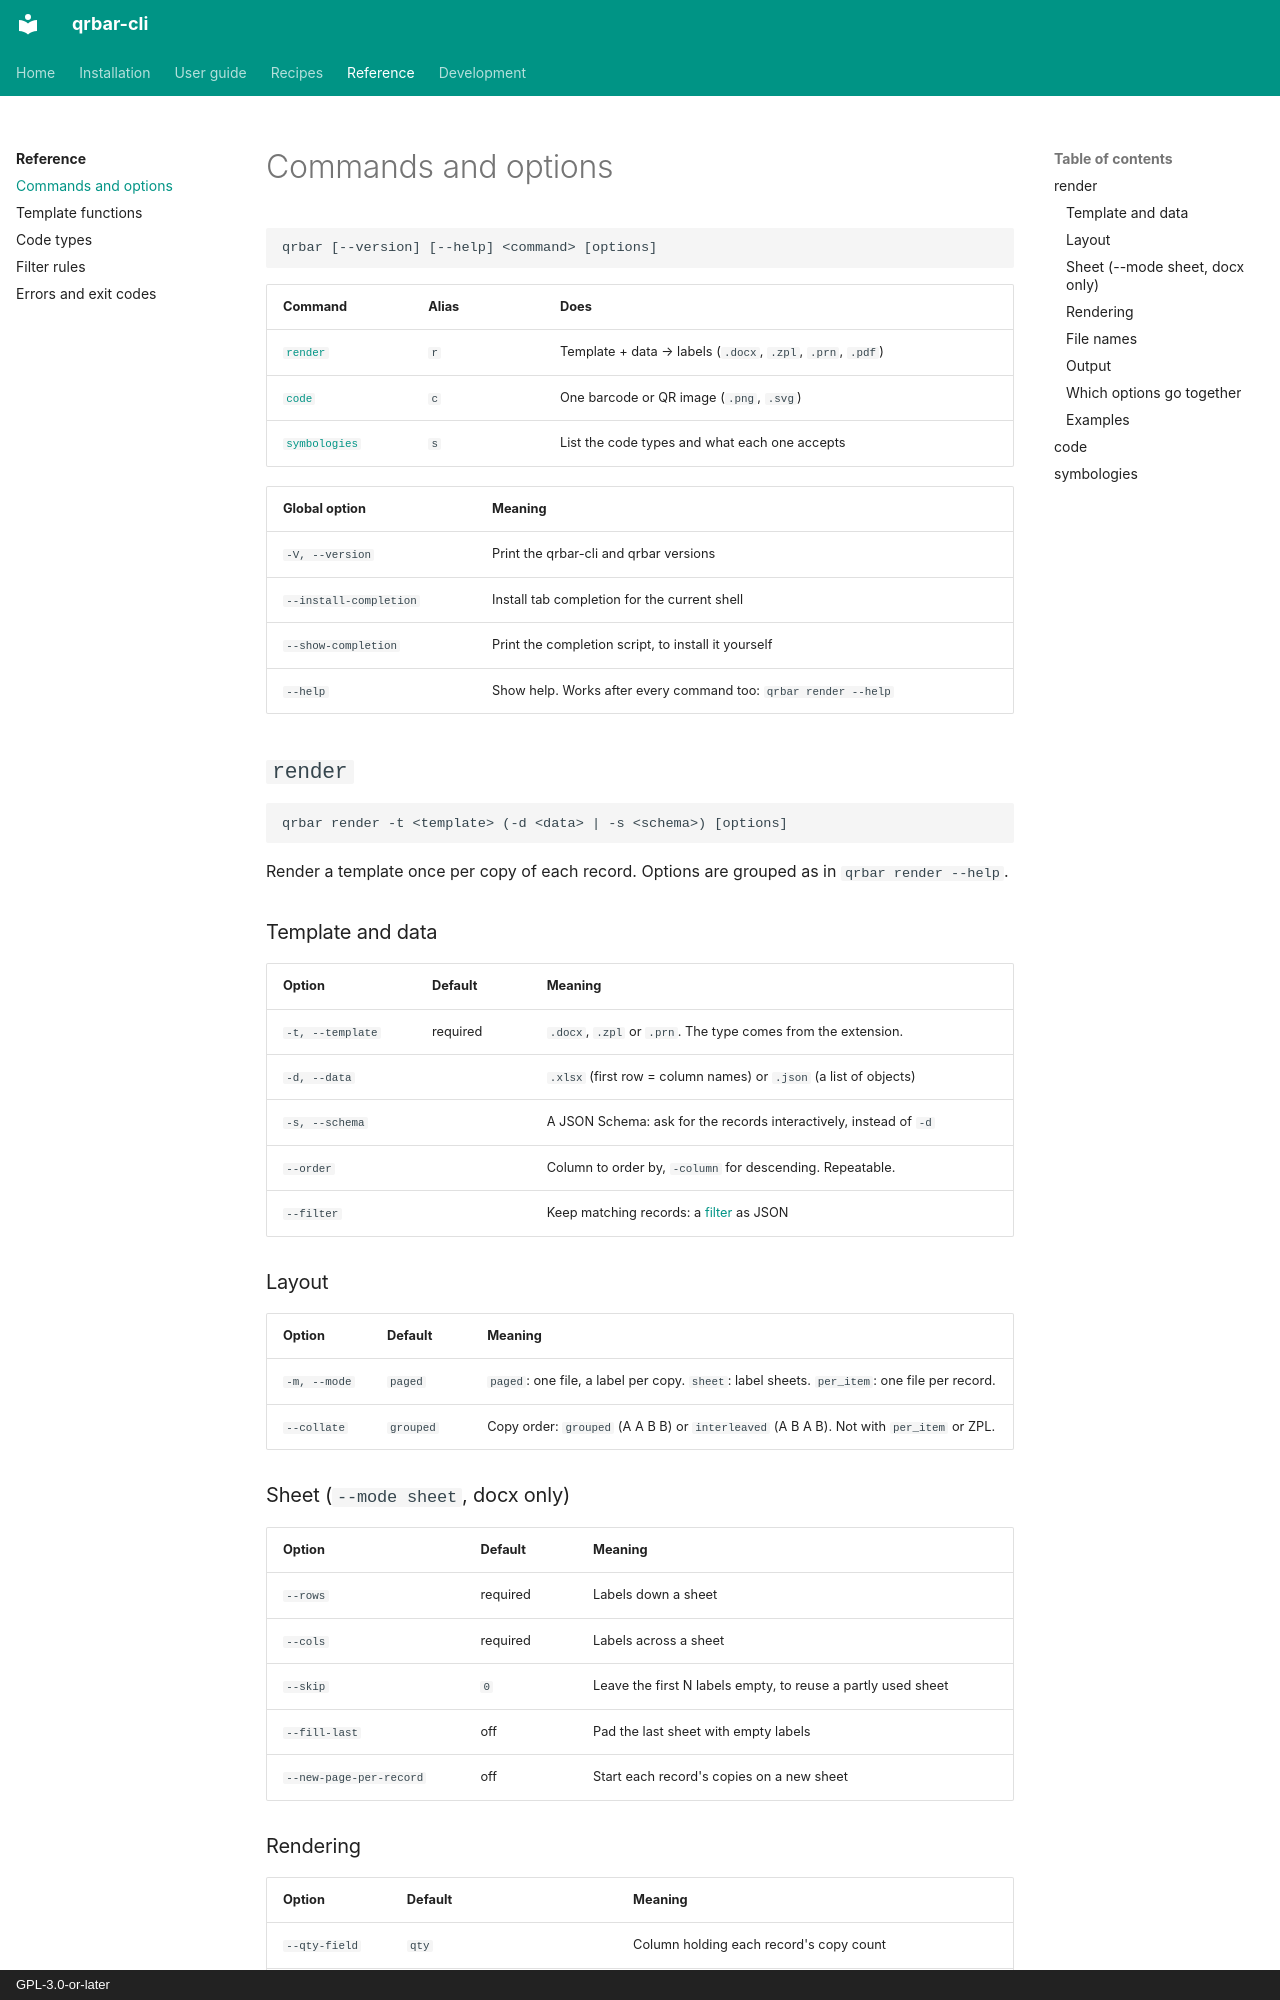

repository: aaltatan/qrbar-cli · page: reference/commands/index.html · generator: mkdocs · copyright: GPL-3.0-or-later

# Commands and options

```text
qrbar [--version] [--help] <command> [options]
```

| Command | Alias | Does |
|---------|-------|------|
| [`render`](#render) | `r` | Template + data → labels (`.docx`, `.zpl`, `.prn`, `.pdf`) |
| [`code`](#code) | `c` | One barcode or QR image (`.png`, `.svg`) |
| [`symbologies`](#symbologies) | `s` | List the code types and what each one accepts |

| Global option | Meaning |
|---------------|---------|
| `-V, --version` | Print the qrbar-cli and qrbar versions |
| `--install-completion` | Install tab completion for the current shell |
| `--show-completion` | Print the completion script, to install it yourself |
| `--help` | Show help. Works after every command too: `qrbar render --help` |

## `render`

```text
qrbar render -t <template> (-d <data> | -s <schema>) [options]
```

Render a template once per copy of each record. Options are grouped as in
`qrbar render --help`.

### Template and data

| Option | Default | Meaning |
|--------|---------|---------|
| `-t, --template` | required | `.docx`, `.zpl` or `.prn`. The type comes from the extension. |
| `-d, --data` | | `.xlsx` (first row = column names) or `.json` (a list of objects) |
| `-s, --schema` | | A JSON Schema: ask for the records interactively, instead of `-d` |
| `--order` | | Column to order by, `-column` for descending. Repeatable. |
| `--filter` | | Keep matching records: a [filter](filter-rules.md) as JSON |

### Layout

| Option | Default | Meaning |
|--------|---------|---------|
| `-m, --mode` | `paged` | `paged`: one file, a label per copy. `sheet`: label sheets. `per_item`: one file per record. |
| `--collate` | `grouped` | Copy order: `grouped` (A A B B) or `interleaved` (A B A B). Not with `per_item` or ZPL. |

### Sheet (`--mode sheet`, docx only)

| Option | Default | Meaning |
|--------|---------|---------|
| `--rows` | required | Labels down a sheet |
| `--cols` | required | Labels across a sheet |
| `--skip` | `0` | Leave the first N labels empty, to reuse a partly used sheet |
| `--fill-last` | off | Pad the last sheet with empty labels |
| `--new-page-per-record` | off | Start each record's copies on a new sheet |
